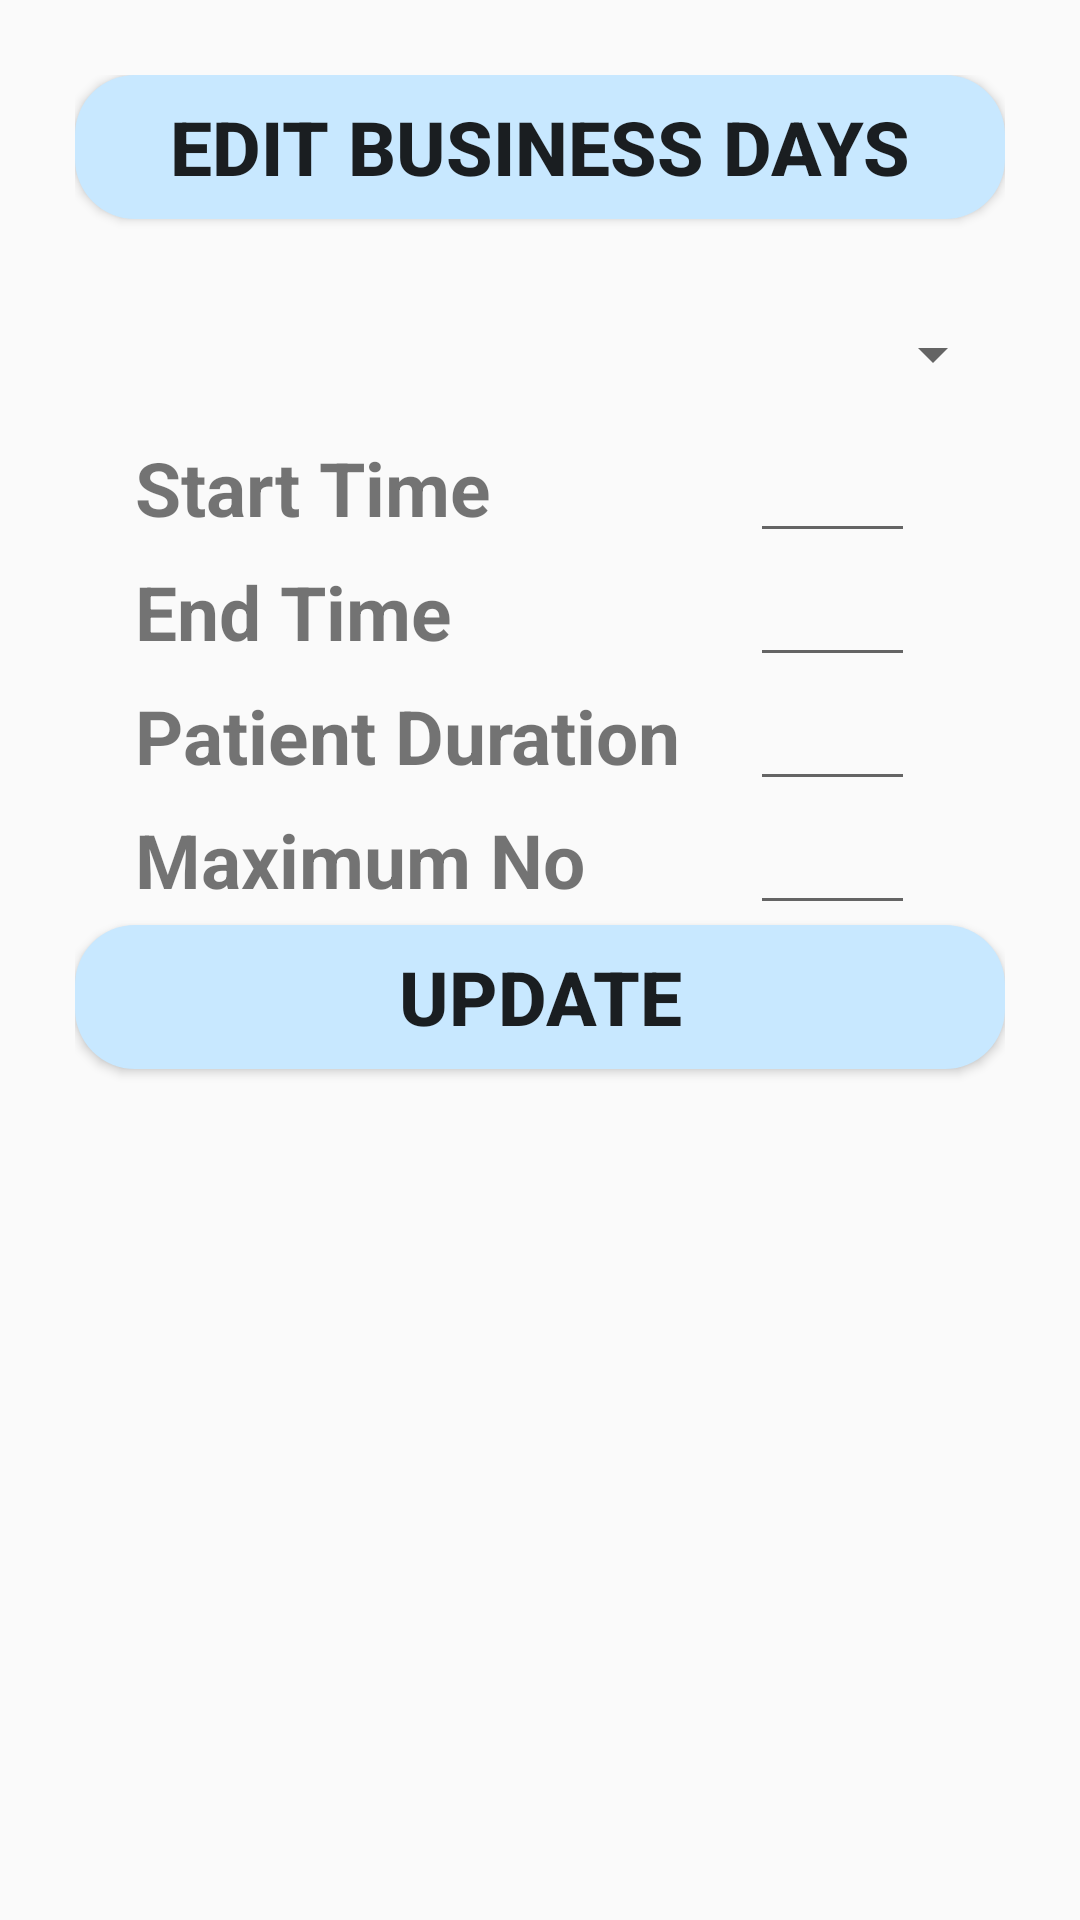

Reconstruct the res/layout file that produces this screen, plus the resources it refers to.
<!-- AndroidManifest.xml: application theme AppTheme -->
<!-- res/layout/activity_pick_time.xml -->
<?xml version="1.0" encoding="utf-8"?>
<LinearLayout xmlns:android="http://schemas.android.com/apk/res/android"
    xmlns:app="http://schemas.android.com/apk/res-auto"
    xmlns:tools="http://schemas.android.com/tools"
    android:layout_width="match_parent"
    android:layout_height="match_parent"
    android:orientation="vertical"
    tools:context="com.example.eHealthProject.Doctor.PickTime"
    android:padding="25dp">

    <Button
        android:layout_width="match_parent"
        android:layout_height="wrap_content"
        android:text="EDIT BUSINESS DAYS"
        android:textSize="25sp"
        android:textStyle="bold"
        android:background="@drawable/forms"
        android:onClick="EditDays"
        android:layout_marginBottom="20dp"/>
    <Spinner
        android:id="@+id/spinner"
        android:layout_width="match_parent"
        android:layout_height="50dp"
        android:layout_weight="0" />

    <LinearLayout
        android:id="@+id/mondayLayout"
        android:layout_width="match_parent"
        android:layout_height="wrap_content"
        android:orientation="vertical">

        <LinearLayout
            android:layout_width="match_parent"
            android:layout_height="wrap_content"
            android:orientation="horizontal">

            <TextView
                android:layout_width="190dp"
                android:layout_height="wrap_content"
                android:layout_marginLeft="20dp"
                android:layout_marginRight="15dp"
                android:text="Start Time"
                android:textSize="25sp"
                android:textStyle="bold" />

            <EditText
                android:id="@+id/start_time"
                android:layout_width="match_parent"
                android:layout_height="wrap_content"
                android:layout_marginRight="30dp"
                android:editable="false"
                android:focusable="false" />
        </LinearLayout>

        <LinearLayout
            android:layout_width="match_parent"
            android:layout_height="wrap_content"
            android:orientation="horizontal">

            <TextView
                android:layout_width="190dp"
                android:layout_height="wrap_content"
                android:layout_marginLeft="20dp"
                android:layout_marginRight="15dp"
                android:text="End Time"
                android:textSize="25sp"
                android:textStyle="bold" />

            <EditText
                android:id="@+id/end_time"
                android:layout_width="match_parent"
                android:layout_height="wrap_content"
                android:layout_marginRight="30dp"
                android:editable="false"
                android:focusable="false" />
        </LinearLayout>

        <LinearLayout
            android:layout_width="match_parent"
            android:layout_height="wrap_content"
            android:orientation="horizontal">

            <TextView
                android:layout_width="190dp"
                android:layout_height="wrap_content"
                android:layout_marginLeft="20dp"
                android:layout_marginRight="15dp"
                android:text="Patient Duration"
                android:textSize="25sp"
                android:textStyle="bold" />

            <EditText
                android:id="@+id/duration"
                android:layout_width="match_parent"
                android:layout_height="wrap_content"
                android:layout_marginRight="30dp"
                android:inputType="number"/>
        </LinearLayout>

        <LinearLayout
            android:layout_width="match_parent"
            android:layout_height="wrap_content"
            android:orientation="horizontal">

            <TextView
                android:layout_width="190dp"
                android:layout_height="wrap_content"
                android:layout_marginLeft="20dp"
                android:layout_marginRight="15dp"
                android:text="Maximum No"
                android:textSize="25sp"
                android:textStyle="bold" />

            <EditText
                android:id="@+id/max"
                android:layout_width="match_parent"
                android:layout_height="wrap_content"
                android:layout_marginRight="30dp"
                android:inputType="number"/>
        </LinearLayout>
    </LinearLayout>

    <Button
        android:layout_width="match_parent"
        android:layout_height="wrap_content"
        android:text="UPDATE"
        android:textSize="25sp"
        android:textStyle="bold"
        android:background="@drawable/forms"
        android:onClick="saveTime"/>
</LinearLayout>
<!-- resources referenced by this layout -->
<resources>
  <!-- drawable forms (drawable) -->
  <?xml version="1.0" encoding="utf-8"?>
  <shape xmlns:android="http://schemas.android.com/apk/res/android"
      android:shape="rectangle">
      <corners android:radius="20dp" />
      <solid android:color="@color/colorAccenttwo"/>
  </shape>
  <style name="AppTheme" parent="Theme.AppCompat.Light.NoActionBar">
          
          <item name="colorPrimary">@color/colorPrimary</item>
          <item name="colorPrimaryDark">@color/colorPrimaryDark</item>
          <item name="colorAccent">@color/colorAccent</item>
      </style>
  <color name="colorAccenttwo">#c8e8ff</color>
  <color name="colorPrimary">#0A49A8</color>
  <color name="colorPrimaryDark">#1767E4</color>
  <color name="colorAccent">#5FAFEB</color>
</resources>
